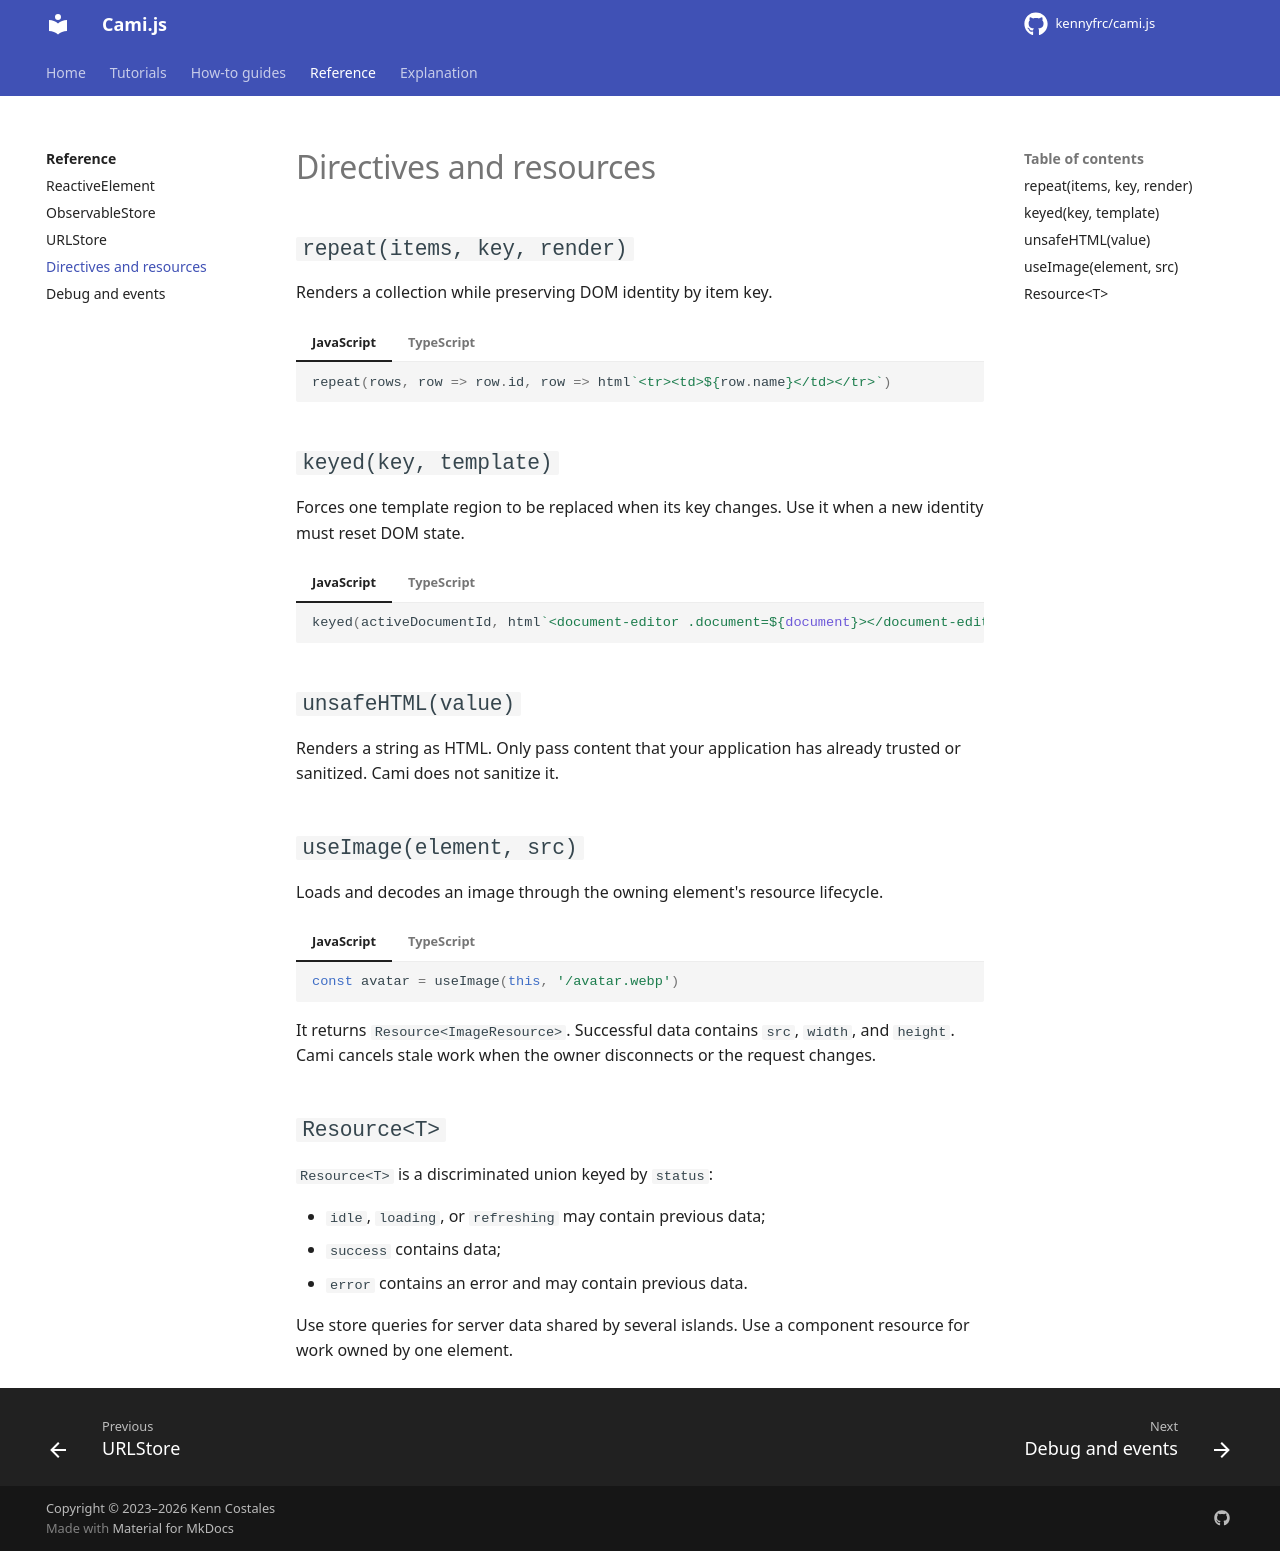

repository: kennyfrc/cami.js · page: api/directives_and_resources/index.html · generator: mkdocs

# Directives and resources

## `repeat(items, key, render)`

Renders a collection while preserving DOM identity by item key.

<!-- cami-language-pair -->
=== "JavaScript"

    ```javascript
    repeat(rows, row => row.id, row => html`<tr><td>${row.name}</td></tr>`)
    ```

=== "TypeScript"

    ```typescript
    repeat(rows, (row: Row) => row.id, (row: Row) => html`<tr><td>${row.name}</td></tr>`)
    ```

## `keyed(key, template)`

Forces one template region to be replaced when its key changes. Use it when a new identity must reset DOM state.

<!-- cami-language-pair -->
=== "JavaScript"

    ```javascript
    keyed(activeDocumentId, html`<document-editor .document=${document}></document-editor>`)
    ```

=== "TypeScript"

    ```typescript
    keyed(activeDocumentId, html`<document-editor .document=${document}></document-editor>`)
    ```

## `unsafeHTML(value)`

Renders a string as HTML. Only pass content that your application has already trusted or sanitized. Cami does not sanitize it.

## `useImage(element, src)`

Loads and decodes an image through the owning element's resource lifecycle.

<!-- cami-language-pair -->
=== "JavaScript"

    ```javascript
    const avatar = useImage(this, '/avatar.webp')
    ```

=== "TypeScript"

    ```typescript
    const avatar = useImage(this, '/avatar.webp')
    ```

It returns `Resource<ImageResource>`. Successful data contains `src`, `width`, and `height`. Cami cancels stale work when the owner disconnects or the request changes.

## `Resource<T>`

`Resource<T>` is a discriminated union keyed by `status`:

- `idle`, `loading`, or `refreshing` may contain previous data;
- `success` contains data;
- `error` contains an error and may contain previous data.

Use store queries for server data shared by several islands. Use a component resource for work owned by one element.
